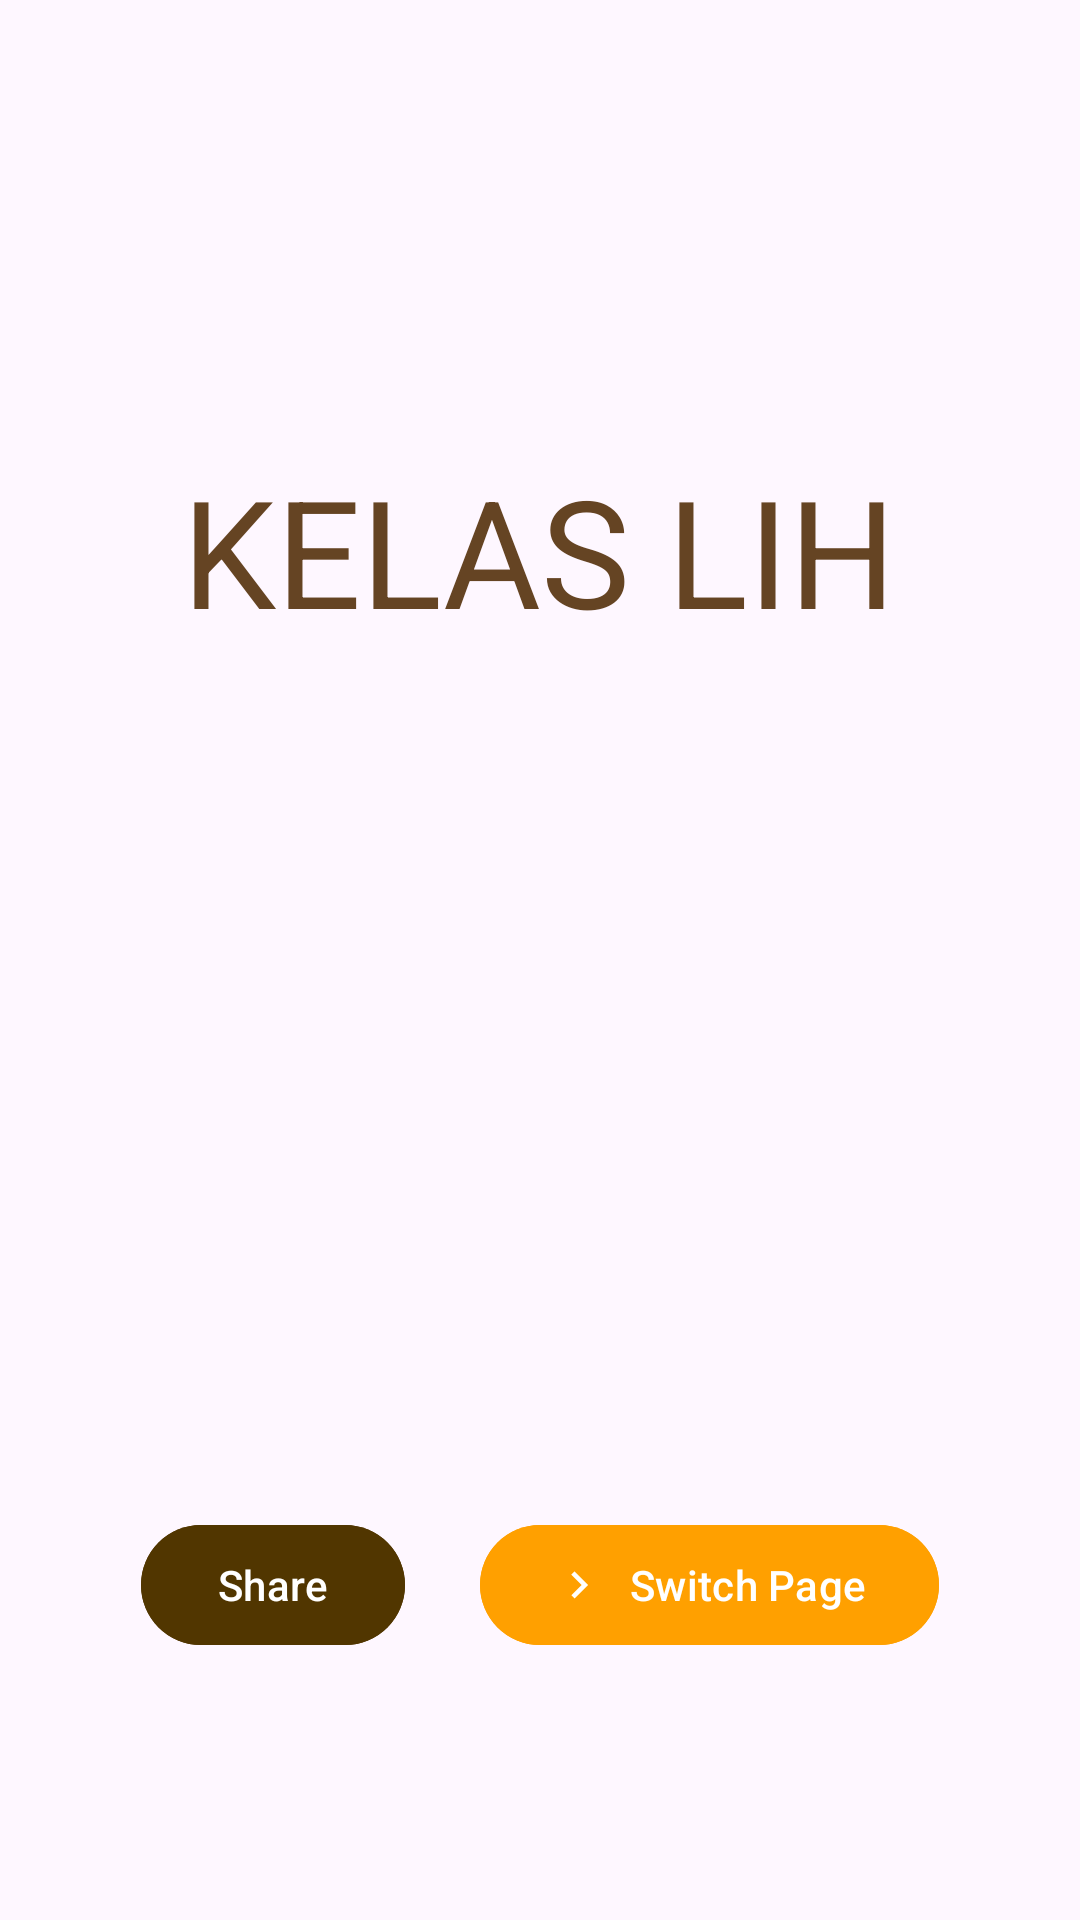

The Android layout XML behind this screen, and the referenced resources:
<!-- AndroidManifest.xml: application theme Theme.BelajarAndroidActivity -->
<!-- res/layout/activity_home.xml -->
<?xml version="1.0" encoding="utf-8"?>
<LinearLayout xmlns:android="http://schemas.android.com/apk/res/android"
    xmlns:app="http://schemas.android.com/apk/res-auto"
    xmlns:tools="http://schemas.android.com/tools"
    android:layout_width="match_parent"
    android:layout_height="match_parent"
    android:orientation="vertical"
    android:background="@drawable/bg_screen3"
    android:gravity="center"
    tools:context=".HomeAct">

    <TextView
        android:layout_width="wrap_content"
        android:layout_height="wrap_content"
        android:text="KELAS LIH"
        android:textSize="50sp"
        android:textColor="#654423"
        android:paddingTop="150dp"/>

    <LinearLayout
        android:layout_width="match_parent"
        android:layout_height="match_parent"
        android:layout_marginTop="200dp"
        android:orientation="horizontal"
        android:gravity="center">
        <com.google.android.material.button.MaterialButton
            android:id="@+id/btnShare"
            android:layout_width="wrap_content"
            android:layout_height="wrap_content"
            android:layout_gravity="center"
            android:layout_marginEnd="25dp"
            android:backgroundTint="#513600"
            android:text="Share"
            app:icon="@drawable/ic_baseline_share_24" />

        <com.google.android.material.button.MaterialButton
            android:id="@+id/btnPindah"
            android:layout_width="wrap_content"
            android:layout_height="wrap_content"
            app:icon="@drawable/ic_baseline_keyboard_arrow_right_24"
            android:text="Switch Page"
            android:backgroundTint="#FFA000"
            android:layout_gravity="center"/>

    </LinearLayout>

</LinearLayout>
<!-- resources referenced by this layout -->
<resources>
  <!-- drawable ic_baseline_keyboard_arrow_right_24 (drawable) -->
  <vector android:autoMirrored="true" android:height="24dp"
      android:tint="#363535" android:viewportHeight="24"
      android:viewportWidth="24" android:width="24dp" xmlns:android="http://schemas.android.com/apk/res/android">
      <path android:fillColor="@android:color/white" android:pathData="M8.59,16.59L13.17,12 8.59,7.41 10,6l6,6 -6,6 -1.41,-1.41z"/>
  </vector>
  <style name="Theme.BelajarAndroidActivity" parent="Theme.Material3.DayNight.NoActionBar">
          
  
  
  
  
  
  
  
  
  
  
      </style>
</resources>
